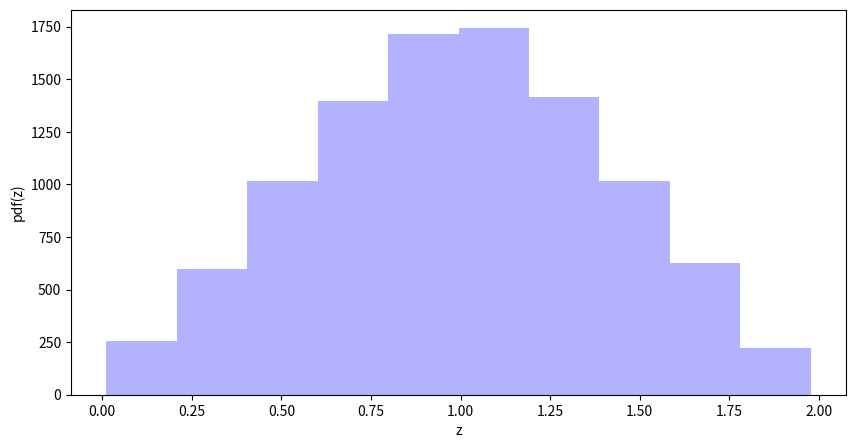

Here is the Python script that generated this plot: (Note: this script raises an exception after producing the figure.)
import matplotlib.pyplot as plt
import numpy as np
from scipy.interpolate import InterpolatedUnivariateSpline


class pdf_triangolare:

    def __init__(self):

        self.x = None  # none indica ancora nessun valore
        # serve per gli array in cui non so ancora cosa mettere
        self.y = None
        self.z = None

    def campionare(self, n):

        self.x = np.random.rand(n)
        self.y = np.random.rand(n)
        self.z = self.x + self.y  # così ho generato n numeri con una distribuzione
        # triangolare tra 0 e 2

        plt.figure(figsize=(10, 5))
        plt.hist(self.z, bins=10, color="blue", alpha=0.3)
        plt.xlabel("z")
        plt.ylabel("pdf(z)")
        plt.show()

    def calcolo(self):

        scelta = int(input("Di quanti numeri vuoi conoscere il valore della pdf? "))

        z = 2 * np.random.rand(
            scelta
        )  # valuto la pdf di numeri generati casuali tra 0 e 2
        print(z)

        for i in range(scelta):

            point = z[i]

            if point > 0 and point < 1:
                u = point
                print(u)

            elif point < 2 and point > 1:
                u = 2 - point
                print(u)

            elif point > 2 or point < 0:
                u = 0
                print(0)

    def intervallo(self, z_inf, z_sup, prove):

        self.z_inf = z_inf
        self.z_sup = z_sup
        self.prove = prove

        self.campionare(prove)  # posso chiamare un metodo dentro un altro
        # metodo scrivendo sempicemente self.campionare(prove)
        cont = 0
        cont = np.sum((self.z >= z_inf) & (self.z <= z_sup))  # al posto
        # del classico ciclo for dove ci metto for i in prove: z[i] > z_inf i++

        print(cont / prove)


triangolare = pdf_triangolare()
triangolare.campionare(10000)
triangolare.calcolo()
triangolare.intervallo(0.1, 0.2, 10000)
